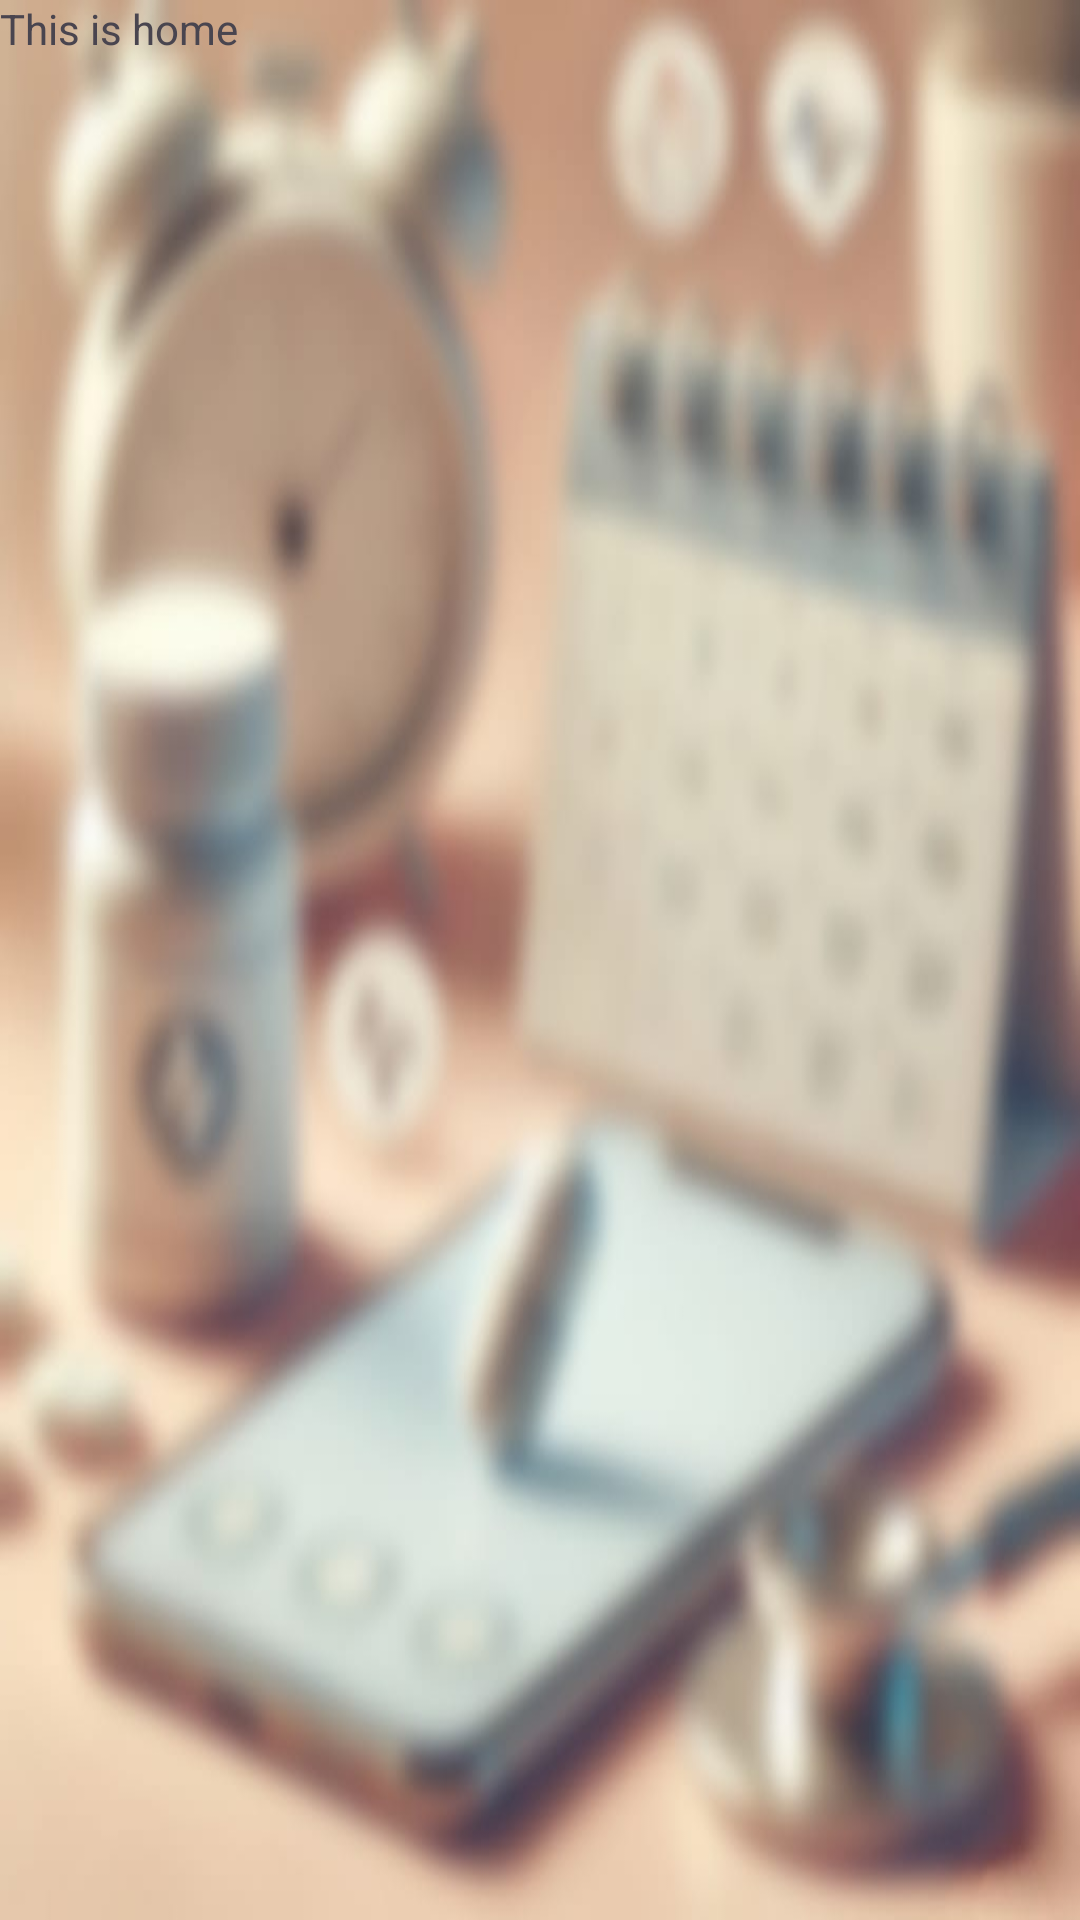

Android layout source for this screen:
<!-- AndroidManifest.xml: application theme Theme.PersonalHealthCareApplication -->
<!-- res/layout/fragment_home.xml -->
<?xml version="1.0" encoding="utf-8"?>
<androidx.constraintlayout.widget.ConstraintLayout xmlns:android="http://schemas.android.com/apk/res/android"
    xmlns:tools="http://schemas.android.com/tools"
    android:layout_width="match_parent"
    android:background="@drawable/home3"
    android:layout_height="match_parent">

    <LinearLayout
        android:layout_width="wrap_content"
        android:layout_height="match_parent"
        android:orientation="vertical">
        <TextView
            android:layout_width="match_parent"
            android:layout_height="wrap_content"
            android:text="This is home"/>
    </LinearLayout>
</androidx.constraintlayout.widget.ConstraintLayout>
<!-- resources referenced by this layout -->
<resources>
  <!-- drawable home3: jpg bitmap (drawable, 44045 bytes) -->
  <style name="Theme.PersonalHealthCareApplication" parent="Theme.Material3.Light.NoActionBar">
  
      </style>
</resources>
